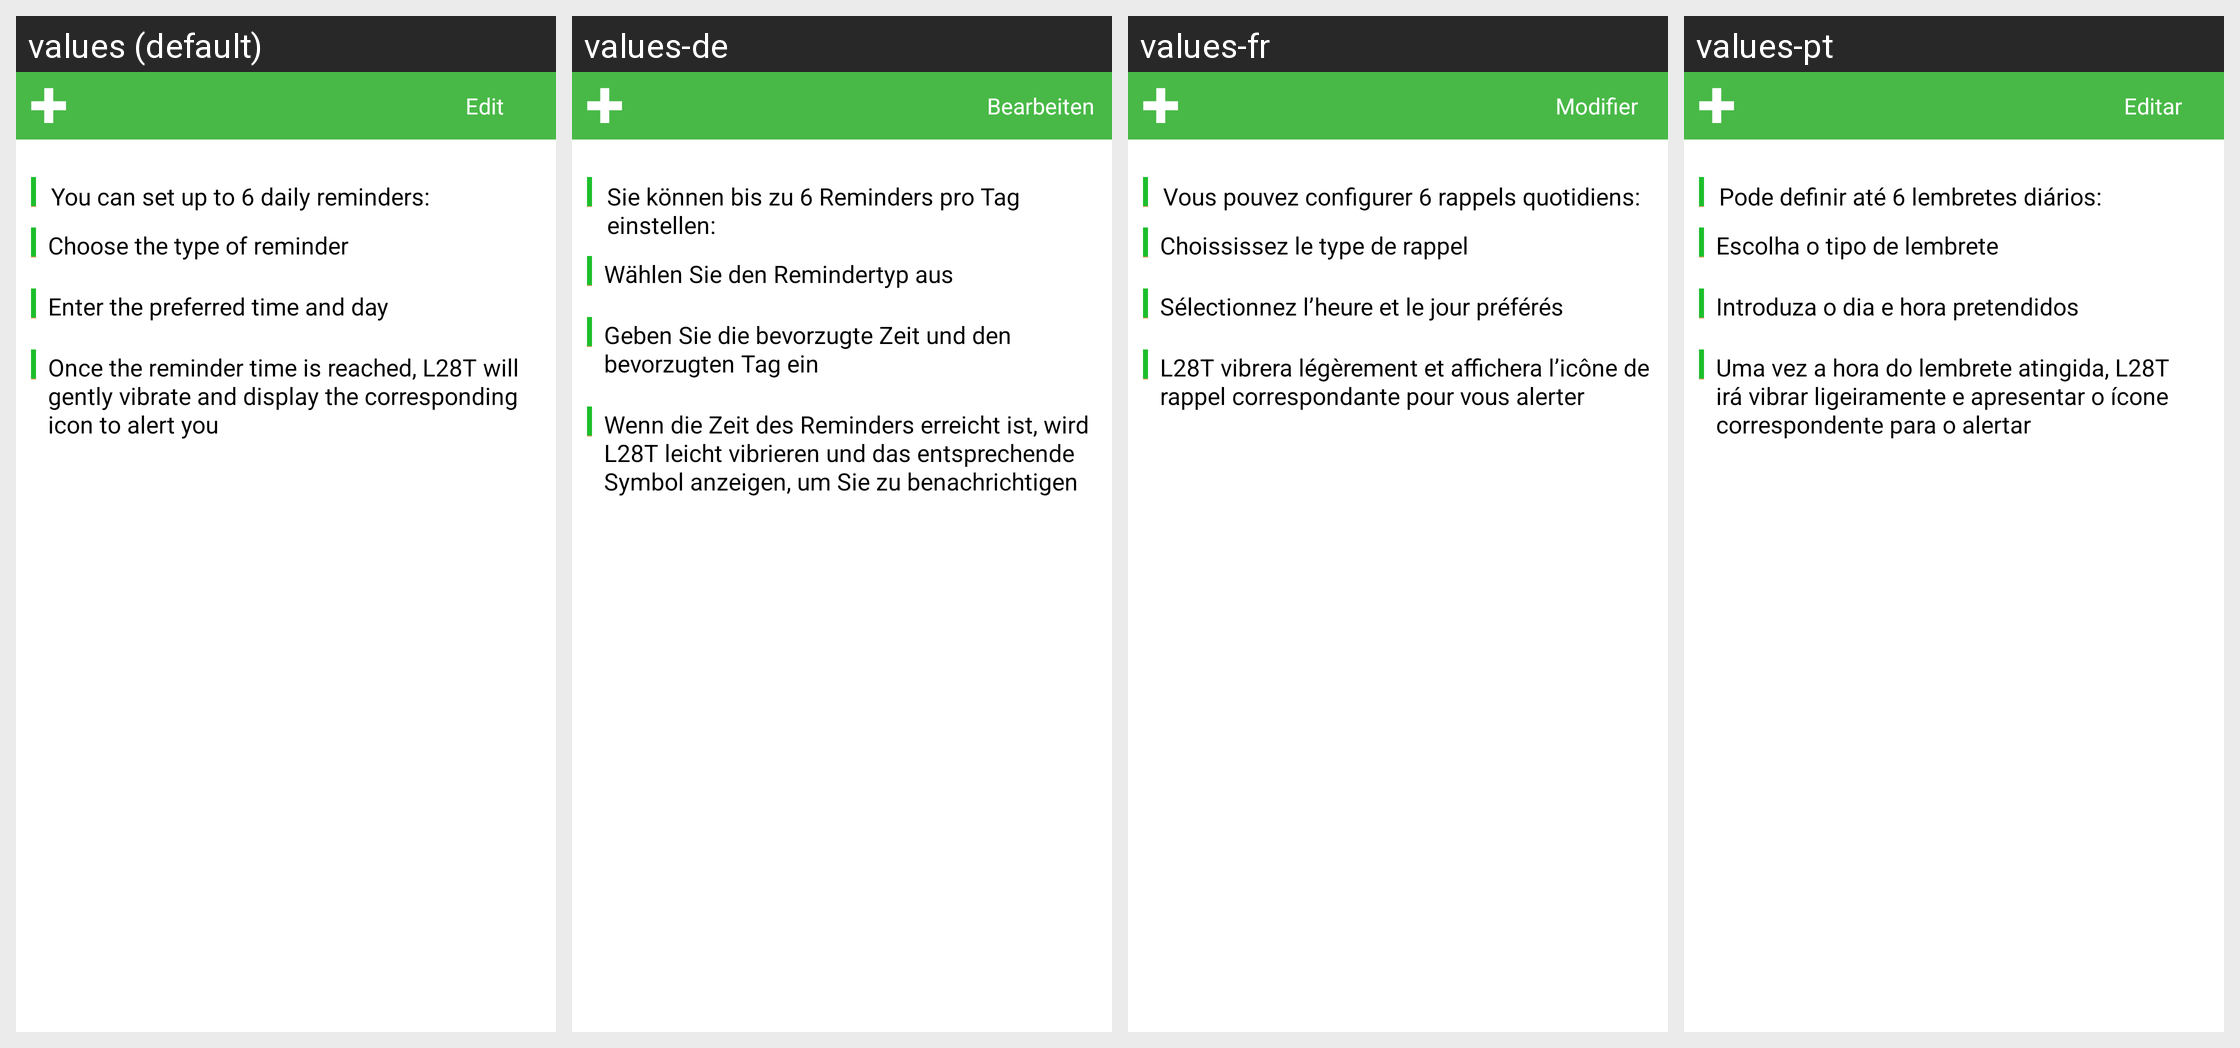

The same Android screen rendered under several of its app's locales, left to right. List the strings drawn on it with the default value and each locale's translation.
Android screen res/layout/reminds_view.xml rendered under 4 locales, left to right: values (default), values-de, values-fr, values-pt. Device: Nexus 5 (rendered at 1080×1920; each locale shown at half size, 540×960, under a caption strip naming it); theme android:Theme.Light.NoTitleBar.
Other locales in the repository, not shown: values-es, values-it, values-ja, values-nl, values-pl, values-ru, values-zh-rCN, values-zh-rTW.
Strings drawn on this screen, with the default value and each locale's value (text and hints the layout hard-codes, and strings that could not be matched under every locale, appear in the picture but are not listed):

reminder_edit
  values: Edit
  values-de: Bearbeiten
  values-fr: Modifier
  values-pt: Editar

remindertips1
  values: You can set up to 6 daily reminders:
  values-de: Sie können bis zu 6 Reminders pro Tag einstellen:
  values-fr: Vous pouvez configurer 6 rappels quotidiens:
  values-pt: Pode definir até 6 lembretes diários:

remindertips2
  values: Choose the type of reminder
  values-de: Wählen Sie den Remindertyp aus
  values-fr: Choississez le type de rappel
  values-pt: Escolha o tipo de lembrete

remindertips3
  values: Enter the preferred time and day
  values-de: Geben Sie die bevorzugte Zeit und den bevorzugten Tag ein
  values-fr: Sélectionnez l’heure et le jour préférés
  values-pt: Introduza o dia e hora pretendidos

remindertips4
  values: Once the reminder time is reached, L28T will gently vibrate and display the corresponding icon to alert you
  values-de: Wenn die Zeit des Reminders erreicht ist, wird L28T leicht vibrieren und das entsprechende Symbol anzeigen, um Sie zu benachrichtigen
  values-fr: L28T vibrera légèrement et affichera l’icône de rappel correspondante pour vous alerter
  values-pt: Uma vez a hora do lembrete atingida, L28T irá vibrar ligeiramente e apresentar o ícone correspondente para o alertar
